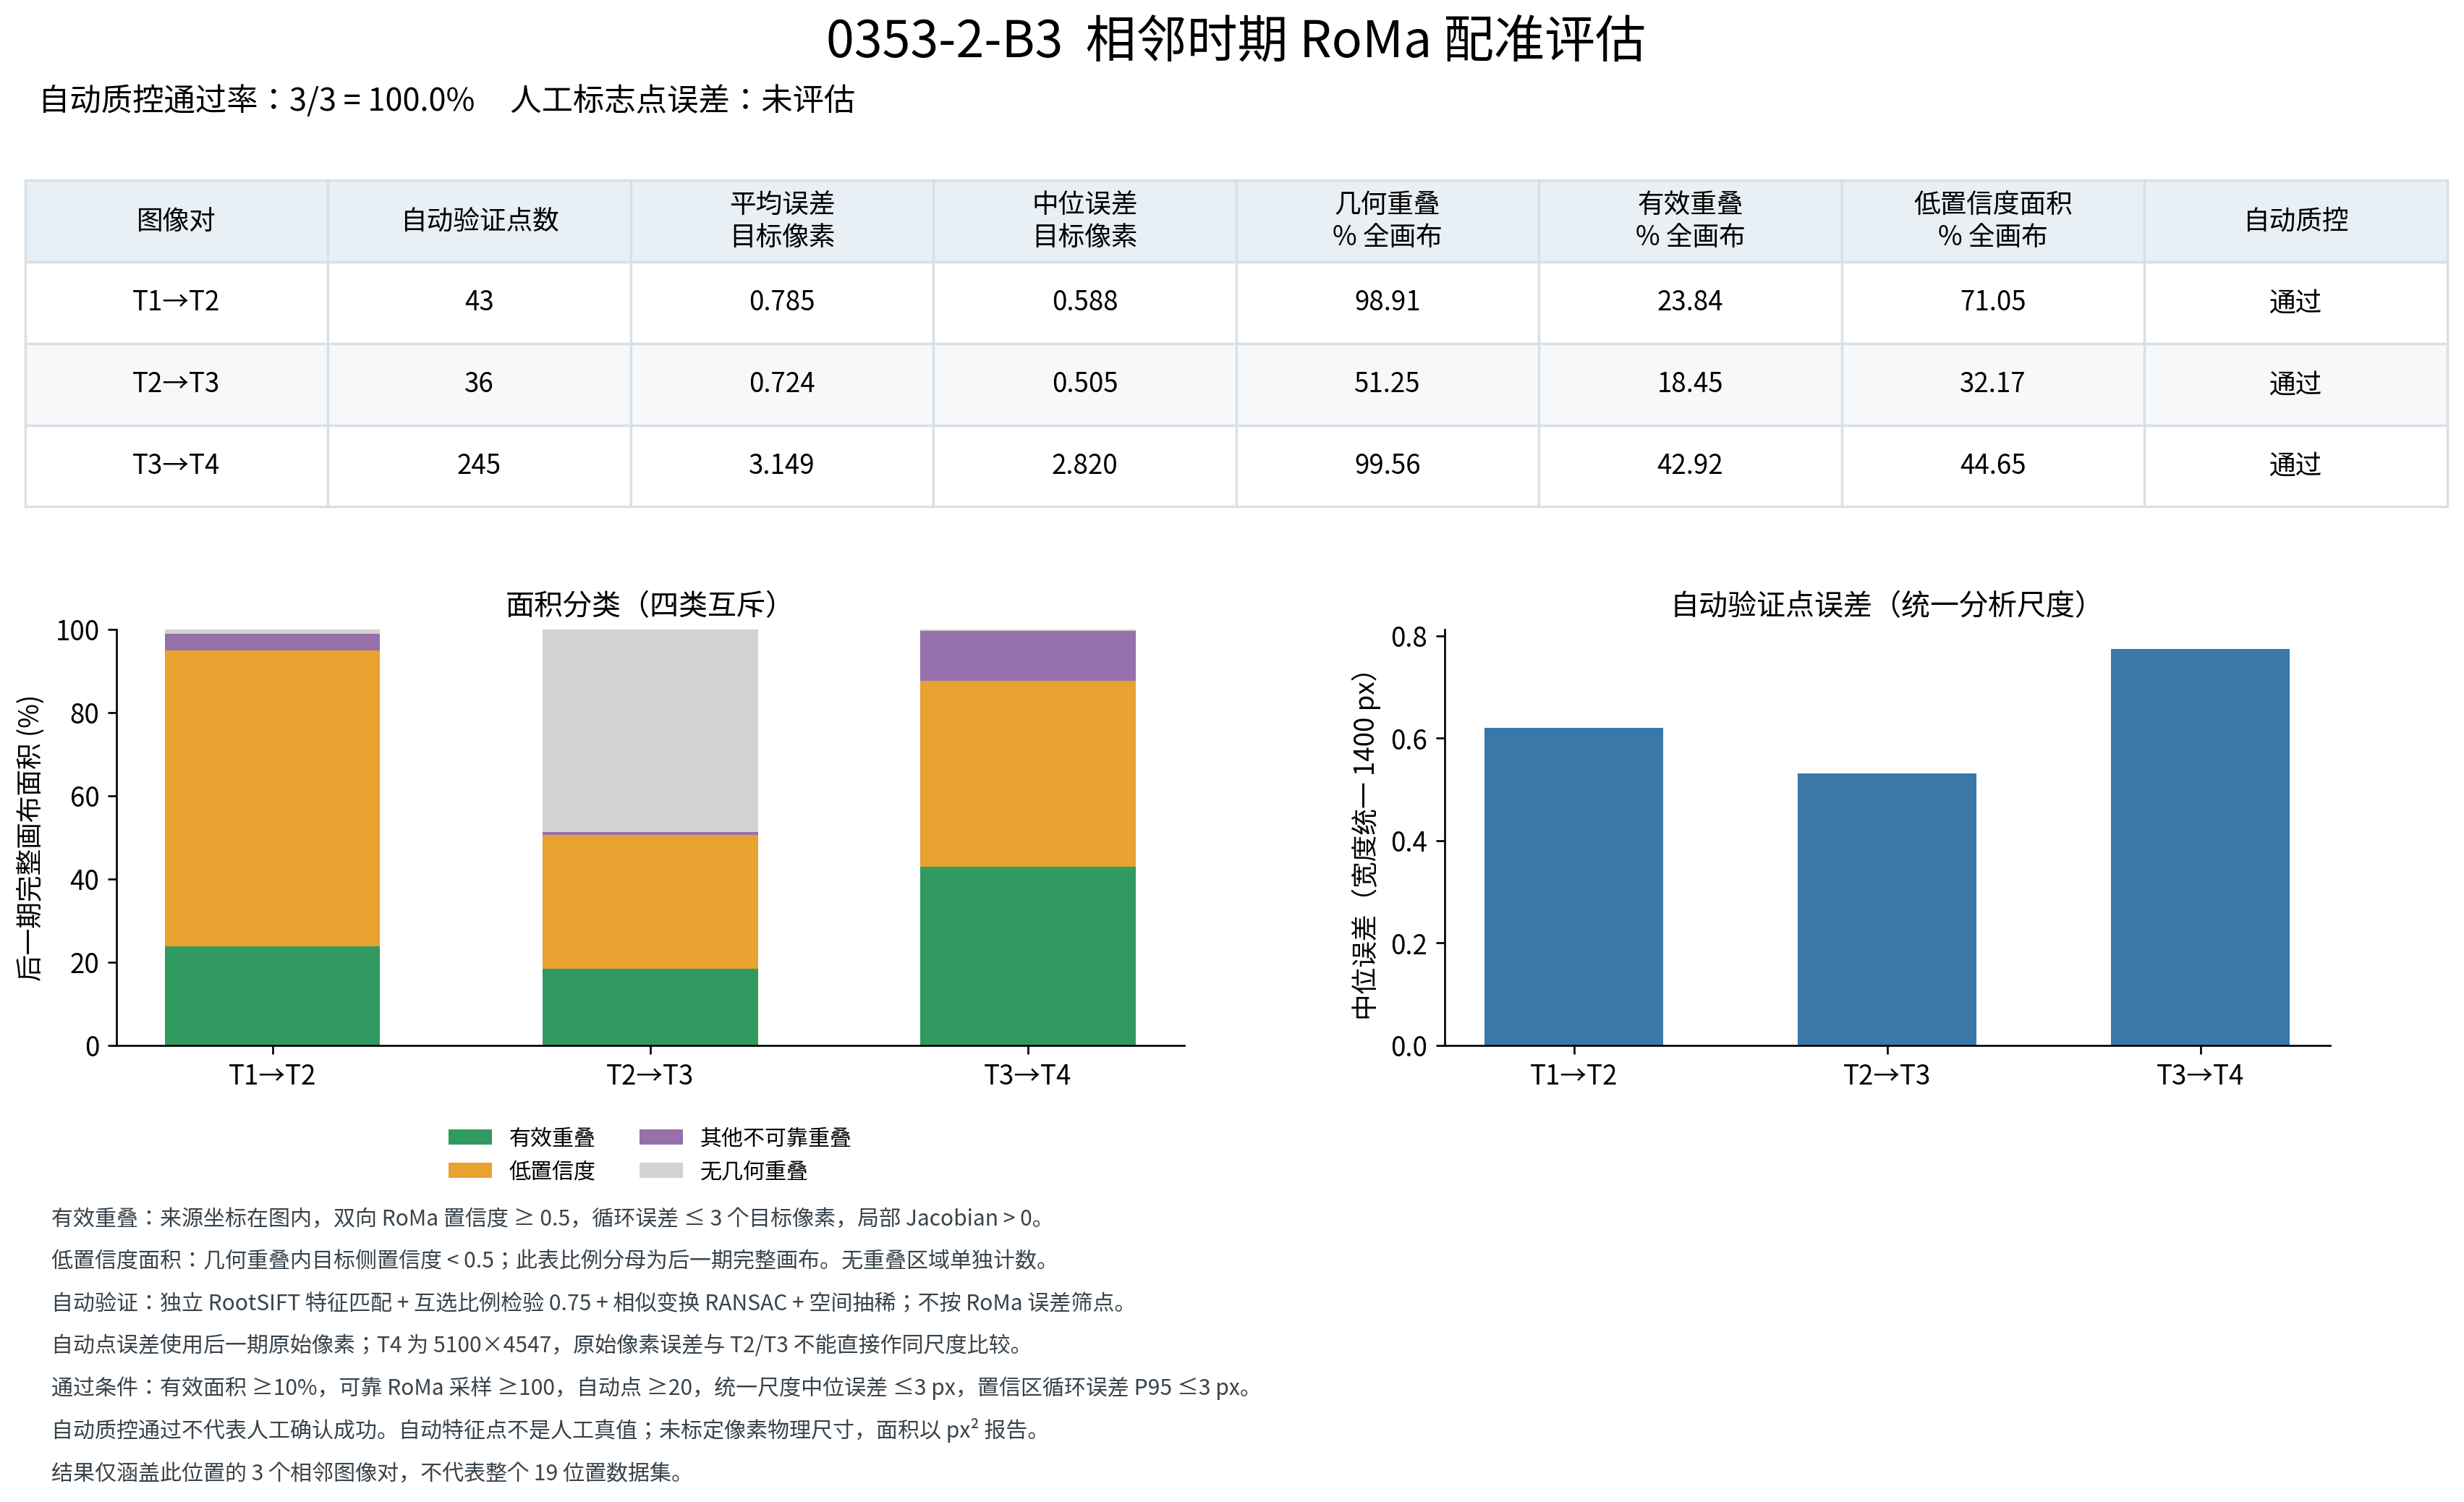

Source data for this figure (header and first rows):
pair, target_width, target_height, automatic_qc_pass, human_landmark_TRE, automatic_validation_points, automatic_point_mean_target_px, automatic_point_median_target_px, automatic_point_rmse_target_px, automatic_point_p95_target_px, automatic_point_median_at_target_width14…, geometric_overlap_pixels, geometric_overlap_pct_target, effective_overlap_pixels, effective_overlap_pct_target, low_confidence_overlap_pixels, low_confidence_overlap_pct_target, low_confidence_pct_geometric_overlap, low_confidence_full_canvas_pixels, low_confidence_full_canvas_pct, other_unreliable_overlap_pixels, other_unreliable_overlap_pct_target, nonoverlap_pixels, nonoverlap_pct_target
T1→T2, 1327, 1185, True, 未评估（无人工标志点）, 43, 0.7845, 0.588, 0.9174, 1.688, 0.6203, 1555353, 98.91, 374862, 23.84, 1117323, 71.05, 71.84, 1134461, 72.14, 63168, 4.017, 17142, 1.09
T2→T3, 1330, 1183, True, 未评估（无人工标志点）, 36, 0.7243, 0.5052, 0.92, 2.023, 0.5317, 806363, 51.25, 290274, 18.45, 506081, 32.17, 62.76, 1273104, 80.91, 10008, 0.6361, 767027, 48.75
T3→T4, 5100, 4547, True, 未评估（无人工标志点）, 245, 3.149, 2.82, 3.625, 6.742, 0.774, 23087189, 99.56, 9952278, 42.92, 10354517, 44.65, 44.85, 10456734, 45.09, 2780394, 11.99, 102511, 0.4421
